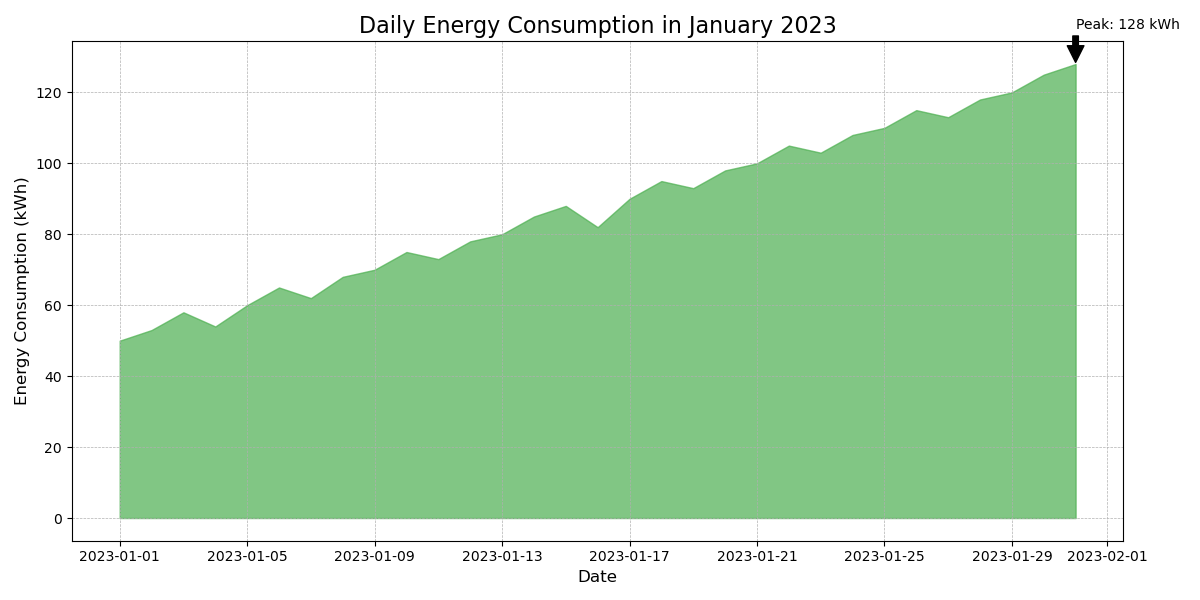

The table this chart was drawn from, first rows:
Date, Value
2023-01-01, 50
2023-01-02, 53
2023-01-03, 58
2023-01-04, 54
2023-01-05, 60
2023-01-06, 65
2023-01-07, 62
2023-01-08, 68
2023-01-09, 70
2023-01-10, 75
2023-01-11, 73
2023-01-12, 78
2023-01-13, 80
2023-01-14, 85
2023-01-15, 88
2023-01-16, 82
2023-01-17, 90
2023-01-18, 95
2023-01-19, 93
2023-01-20, 98
2023-01-21, 100
2023-01-22, 105
2023-01-23, 103
2023-01-24, 108
2023-01-25, 110
2023-01-26, 115
2023-01-27, 113
2023-01-28, 118
2023-01-29, 120
2023-01-30, 125
2023-01-31, 128
